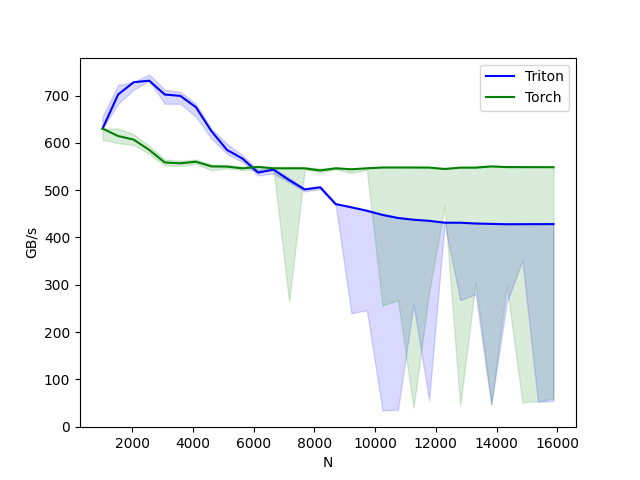

The file beside this chart, header and first rows:
N, Triton, Torch
1024, 630.2, 630.2
1536, 702.2, 614.4
2048, 728.2, 606.8
2560, 731.4, 585.1
3072, 702.2, 558.5
3584, 699.3, 556.7
4096, 675.6, 560.1
4608, 624.8, 550.2
5120, 585.1, 549.8
5632, 566.7, 546.1
6144, 537.2, 549.2
6656, 543.3, 546.1
7168, 521.3, 546.1
7680, 501.6, 546.1
8192, 506.1, 541.6
8704, 470.5, 546.1
9216, 463.7, 544.1
9728, 456.4, 546.1
10240, 447.7, 548
10752, 441.1, 547.9
11264, 437.4, 547.8
11776, 435.1, 547.7
12288, 431.2, 544.6
12800, 431.2, 547.6
13312, 429.4, 547.5
13824, 428.7, 550.2
14336, 427.9, 548.7
14848, 428.1, 548.7
15360, 428.2, 548.6
15872, 428.2, 548.5
